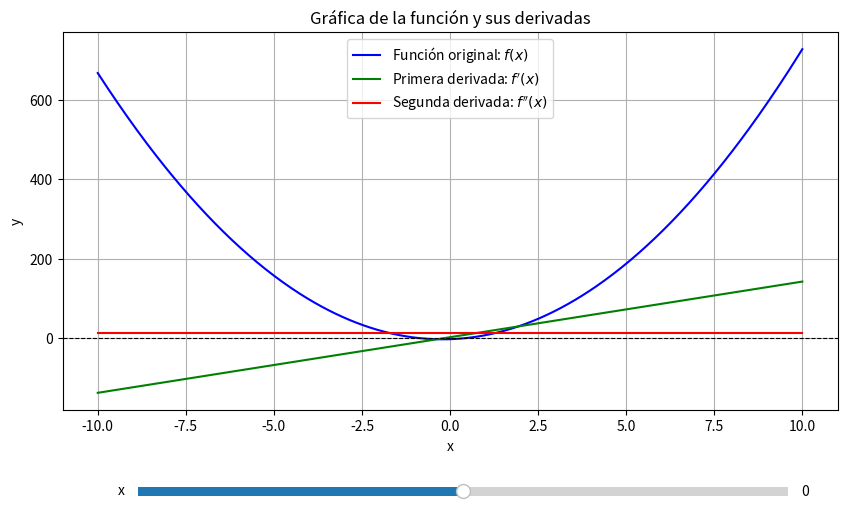

Source code (Python):
#1
# f(x) =  7x^2 + 3x + 2
# f'(x) = 14x + 3
# f''(x) = 14

# from sympy import symbols, diff

# # Define la variable
# x = symbols('x')

# # Función para calcular la derivada
# def calcular_derivada(funcion):
#     return diff(funcion, x)

# # Ejemplo de uso
# f = 7 * x**2 + 3 * x - 2
# derivada = calcular_derivada(f)

# print("La derivada de la función es:", derivada)
# segunda_derivada = diff(f, x, 2)

# print("La segunda derivada de la función es:", segunda_derivada)



# #2
# import numpy as np
# import matplotlib.pyplot as plt
# from sympy import symbols, diff, lambdify

# # Define la variable simbólica
# x = symbols('x')

# # Función para calcular la derivada
# def calcular_derivada(funcion, orden=1):
#     return diff(funcion, x, orden)

# # Ejemplo de uso
# f = 7 * x**2 + 3 * x - 2

# # Calcula la primera y segunda derivada
# primera_derivada = calcular_derivada(f)
# segunda_derivada = calcular_derivada(f, orden=2)

# # Convierte las funciones simbólicas a funciones numéricas
# f_num = lambdify(x, f, 'numpy')
# primera_derivada_num = lambdify(x, primera_derivada, 'numpy')
# segunda_derivada_num = lambdify(x, segunda_derivada, 'numpy')

# # Rango de valores para graficar
# x_vals = np.linspace(-10, 10, 500)

# # Evalúa las funciones en el rango de valores
# f_vals = f_num(x_vals)
# primera_derivada_vals = primera_derivada_num(x_vals)

# # Si la segunda derivada es una constante, ajusta su forma
# if np.isscalar(segunda_derivada_num(0)):  # Verifica si es constante
#     segunda_derivada_vals = np.full_like(x_vals, segunda_derivada_num(0))
# else:
#     segunda_derivada_vals = segunda_derivada_num(x_vals)

# # Graficar las funciones
# plt.figure(figsize=(10, 6))
# plt.plot(x_vals, f_vals, label="Función original: $f(x)$", color="blue")
# plt.plot(x_vals, primera_derivada_vals, label="Primera derivada: $f'(x)$", color="green")
# plt.plot(x_vals, segunda_derivada_vals, label="Segunda derivada: $f''(x)$", color="red")
# plt.axhline(0, color='black', linewidth=0.8, linestyle='--')
# plt.title("Gráfica de la función y sus derivadas")
# plt.xlabel("x")
# plt.ylabel("y")
# plt.legend()
# plt.grid()
# plt.show()

#3


import numpy as np
import matplotlib.pyplot as plt
from matplotlib.widgets import Slider
from sympy import symbols, diff, lambdify

# Define la variable simbólica
x = symbols('x')

# Función para calcular la derivada
def calcular_derivada(funcion, orden=1):
    return diff(funcion, x, orden)

# Ejemplo de uso
f = 7 * x**2 + 3 * x - 2

# Calcula la primera y segunda derivada
primera_derivada = calcular_derivada(f)
segunda_derivada = calcular_derivada(f, orden=2)

# Convierte las funciones simbólicas a funciones numéricas
f_num = lambdify(x, f, 'numpy')
primera_derivada_num = lambdify(x, primera_derivada, 'numpy')
segunda_derivada_num = lambdify(x, segunda_derivada, 'numpy')

# Rango de valores para graficar
x_vals = np.linspace(-10, 10, 500)

# Evalúa las funciones en el rango de valores
f_vals = f_num(x_vals)
primera_derivada_vals = primera_derivada_num(x_vals)
segunda_derivada_vals = np.full_like(x_vals, segunda_derivada_num(0))  # Segunda derivada constante

# Crear la figura y los ejes
fig, ax = plt.subplots(figsize=(10, 6))
plt.subplots_adjust(bottom=0.25)  # Ajustar espacio para la barra deslizante

# Graficar las funciones iniciales
line_f, = ax.plot(x_vals, f_vals, label="Función original: $f(x)$", color="blue")
line_f1, = ax.plot(x_vals, primera_derivada_vals, label="Primera derivada: $f'(x)$", color="green")
line_f2, = ax.plot(x_vals, segunda_derivada_vals, label="Segunda derivada: $f''(x)$", color="red")
ax.axhline(0, color='black', linewidth=0.8, linestyle='--')
ax.set_title("Gráfica de la función y sus derivadas")
ax.set_xlabel("x")
ax.set_ylabel("y")
ax.legend()
ax.grid()

# Crear el slider
ax_slider = plt.axes([0.2, 0.1, 0.65, 0.03])  # [left, bottom, width, height]
slider = Slider(ax_slider, 'x', -10.0, 10.0, valinit=0)

# Función para actualizar la gráfica
def update(val):
    x_val = slider.val
    # Recalcular los valores de las funciones en función del slider
    f_vals = f_num(x_vals + x_val)  # Desplaza la función original
    primera_derivada_vals = primera_derivada_num(x_vals + x_val)
    segunda_derivada_vals = np.full_like(x_vals, segunda_derivada_num(0))  # Segunda derivada constante

    # Actualizar las líneas
    line_f.set_ydata(f_vals)
    line_f1.set_ydata(primera_derivada_vals)
    line_f2.set_ydata(segunda_derivada_vals)
    fig.canvas.draw_idle()

# Conectar el slider con la función de actualización
slider.on_changed(update)

plt.show()
